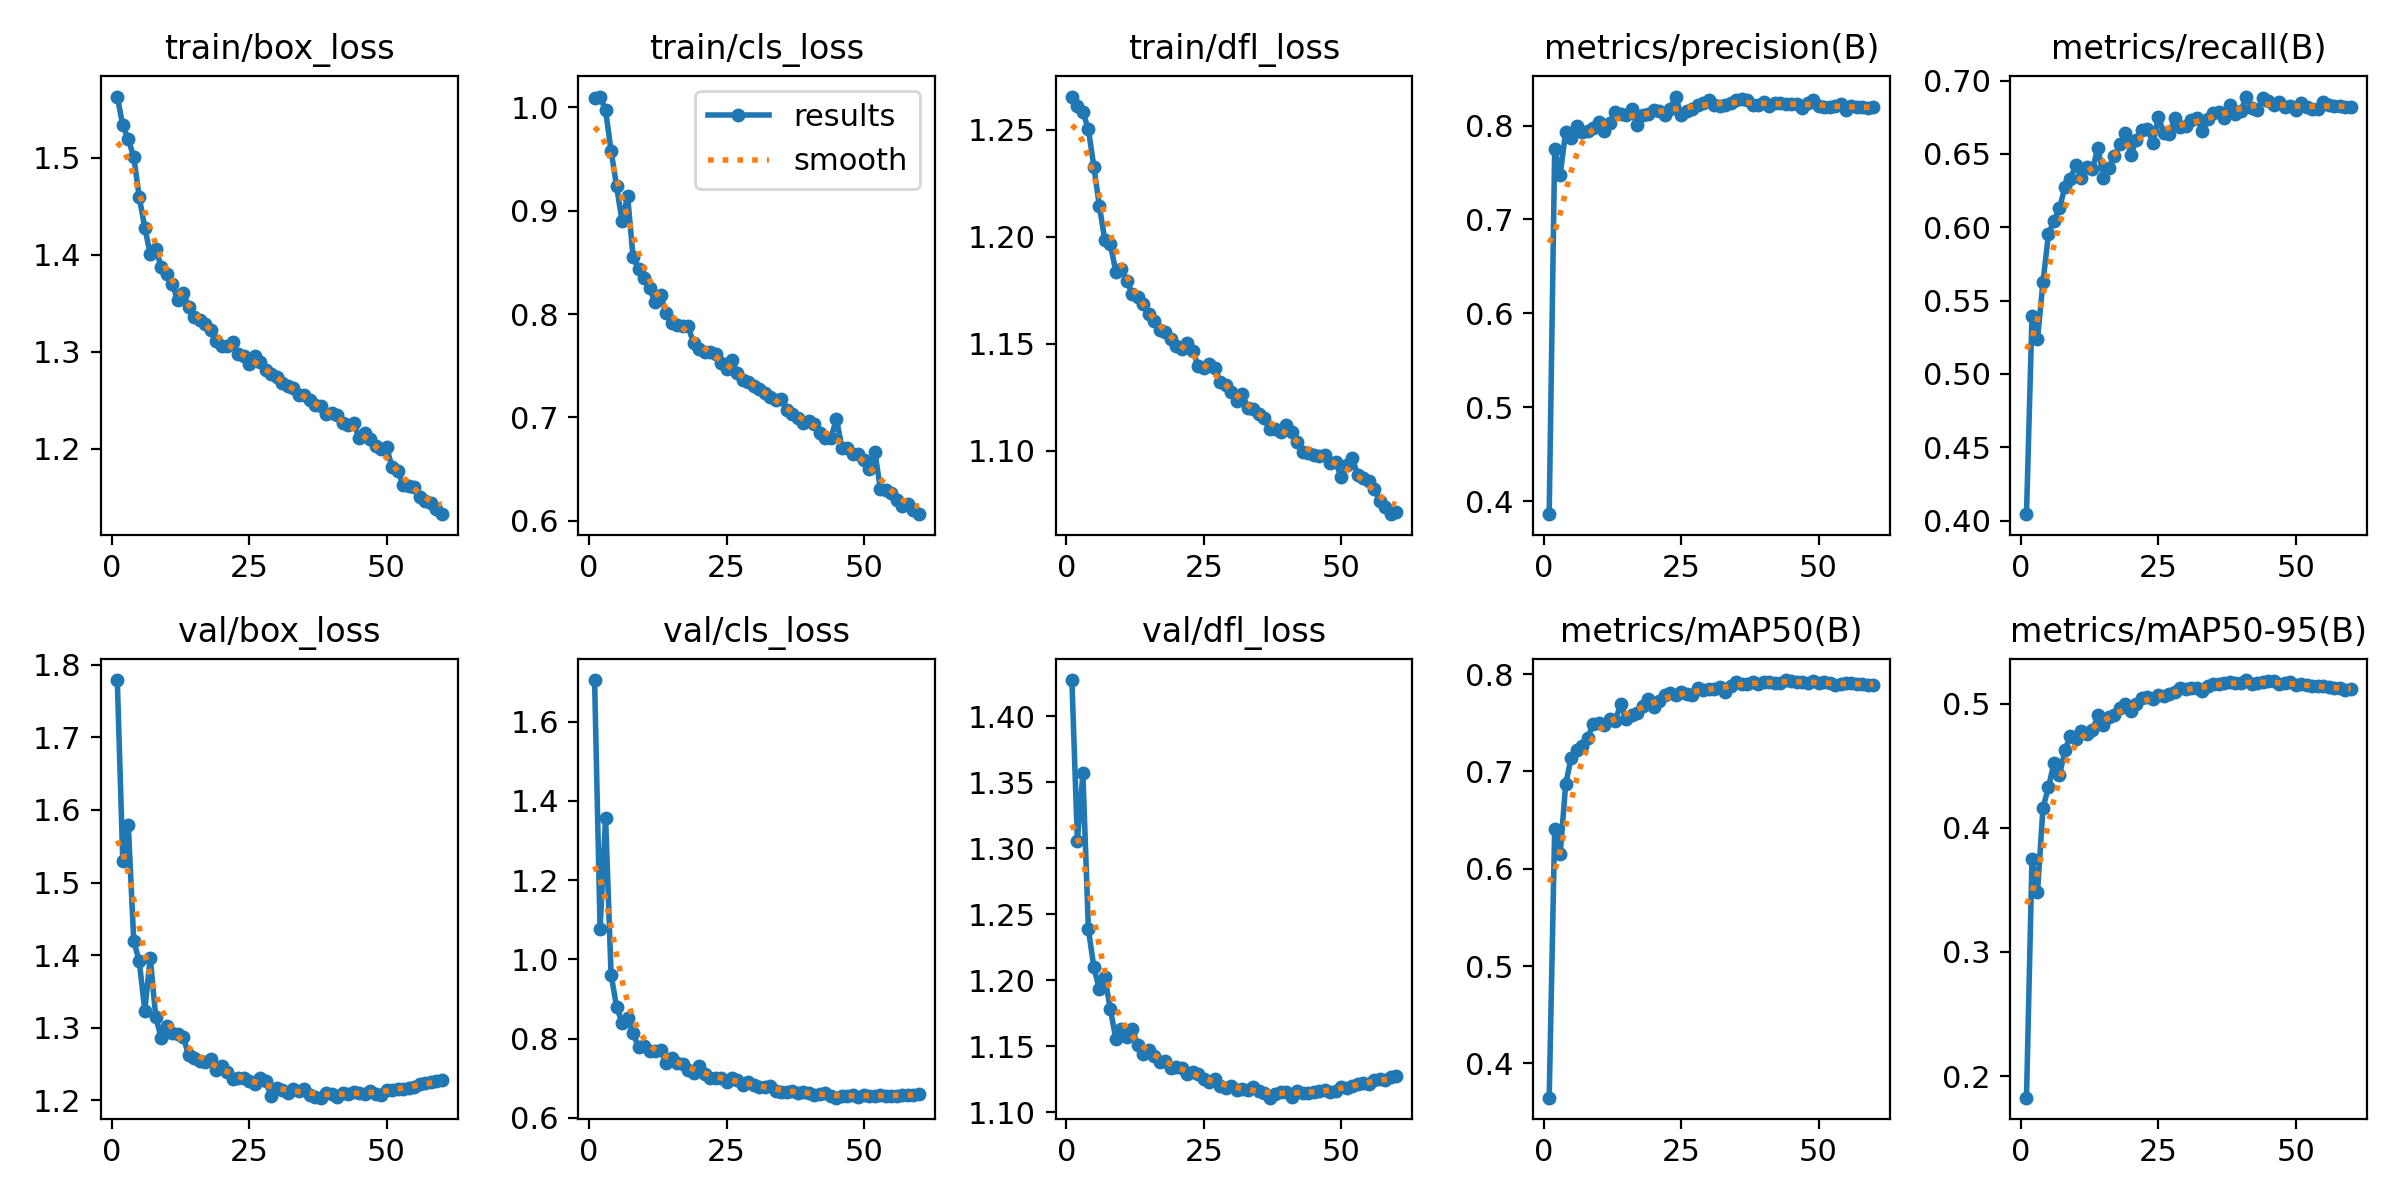

Source data for this figure (header and first rows):
epoch, time, train/box_loss, train/cls_loss, train/dfl_loss, metrics/precision(B), metrics/recall(B), metrics/mAP50(B), metrics/mAP50-95(B), val/box_loss, val/cls_loss, val/dfl_loss, lr/pg0, lr/pg1, lr/pg2
1, 176.2, 1.563, 1.009, 1.266, 0.3864, 0.4043, 0.3646, 0.1826, 1.779, 1.705, 1.427, 0.0006622, 0.0006622, 0.0006622
2, 317.7, 1.534, 1.011, 1.261, 0.775, 0.5395, 0.641, 0.375, 1.53, 1.078, 1.306, 0.001307, 0.001307, 0.001307
3, 474.4, 1.52, 0.9972, 1.258, 0.7479, 0.5235, 0.6151, 0.3479, 1.58, 1.358, 1.357, 0.00193, 0.00193, 0.00193
4, 596.9, 1.501, 0.9581, 1.25, 0.7934, 0.5625, 0.687, 0.416, 1.419, 0.9617, 1.239, 0.001901, 0.001901, 0.001901
5, 750.9, 1.46, 0.9239, 1.233, 0.7871, 0.5952, 0.7143, 0.4327, 1.391, 0.8807, 1.21, 0.001868, 0.001868, 0.001868
6, 902.5, 1.428, 0.8898, 1.214, 0.7995, 0.6045, 0.7224, 0.4522, 1.323, 0.8396, 1.193, 0.001835, 0.001835, 0.001835
7, 1048, 1.401, 0.9145, 1.198, 0.7936, 0.6129, 0.7265, 0.4423, 1.396, 0.8517, 1.202, 0.001802, 0.001802, 0.001802
8, 1172, 1.406, 0.8552, 1.196, 0.7946, 0.6274, 0.7342, 0.4627, 1.314, 0.8131, 1.178, 0.001769, 0.001769, 0.001769
9, 1325, 1.388, 0.8437, 1.184, 0.7976, 0.6329, 0.7492, 0.4742, 1.286, 0.7795, 1.156, 0.001736, 0.001736, 0.001736
10, 1479, 1.381, 0.8353, 1.185, 0.8034, 0.6427, 0.75, 0.4717, 1.303, 0.782, 1.164, 0.001703, 0.001703, 0.001703
11, 1593, 1.37, 0.8251, 1.179, 0.7937, 0.6336, 0.7473, 0.4782, 1.292, 0.7692, 1.157, 0.00167, 0.00167, 0.00167
12, 1744, 1.353, 0.8115, 1.173, 0.803, 0.6413, 0.7542, 0.4753, 1.292, 0.7694, 1.163, 0.001637, 0.001637, 0.001637
13, 1865, 1.361, 0.8184, 1.172, 0.8148, 0.6396, 0.7523, 0.4786, 1.287, 0.7717, 1.151, 0.001604, 0.001604, 0.001604
14, 2015, 1.346, 0.8014, 1.168, 0.8125, 0.6542, 0.7689, 0.4905, 1.262, 0.7389, 1.144, 0.001571, 0.001571, 0.001571
15, 2158, 1.336, 0.7916, 1.164, 0.811, 0.6339, 0.754, 0.4832, 1.258, 0.7505, 1.147, 0.001538, 0.001538, 0.001538
16, 2274, 1.333, 0.7893, 1.16, 0.8175, 0.6405, 0.7577, 0.489, 1.253, 0.7396, 1.143, 0.001505, 0.001505, 0.001505
17, 2401, 1.329, 0.7885, 1.156, 0.8004, 0.6483, 0.7599, 0.4906, 1.252, 0.7372, 1.138, 0.001472, 0.001472, 0.001472
18, 2524, 1.322, 0.7889, 1.156, 0.8116, 0.6567, 0.7678, 0.4964, 1.257, 0.7207, 1.139, 0.001439, 0.001439, 0.001439
19, 2672, 1.311, 0.7716, 1.152, 0.8118, 0.6639, 0.7748, 0.4995, 1.241, 0.7127, 1.134, 0.001406, 0.001406, 0.001406
20, 2821, 1.306, 0.7661, 1.149, 0.8163, 0.6494, 0.7665, 0.4942, 1.248, 0.7303, 1.134, 0.001373, 0.001373, 0.001373
21, 2921, 1.306, 0.7634, 1.147, 0.8149, 0.6595, 0.772, 0.4996, 1.238, 0.712, 1.134, 0.00134, 0.00134, 0.00134
22, 3049, 1.31, 0.7637, 1.15, 0.8117, 0.6664, 0.7786, 0.5043, 1.23, 0.7013, 1.129, 0.001307, 0.001307, 0.001307
23, 3196, 1.298, 0.7617, 1.146, 0.818, 0.6672, 0.7805, 0.5057, 1.23, 0.7009, 1.131, 0.001274, 0.001274, 0.001274
24, 3344, 1.296, 0.7528, 1.139, 0.8308, 0.6574, 0.7786, 0.5037, 1.231, 0.6996, 1.129, 0.001241, 0.001241, 0.001241
25, 3460, 1.287, 0.7473, 1.139, 0.8112, 0.675, 0.7818, 0.5067, 1.226, 0.6905, 1.125, 0.001208, 0.001208, 0.001208
26, 3605, 1.296, 0.7553, 1.14, 0.8156, 0.6642, 0.78, 0.5059, 1.222, 0.7019, 1.123, 0.001175, 0.001175, 0.001175
27, 3735, 1.29, 0.7434, 1.139, 0.8176, 0.6638, 0.7782, 0.5075, 1.231, 0.6947, 1.125, 0.001142, 0.001142, 0.001142
28, 3879, 1.281, 0.7361, 1.132, 0.8218, 0.6742, 0.7861, 0.5097, 1.226, 0.6841, 1.12, 0.001109, 0.001109, 0.001109
29, 4034, 1.277, 0.7343, 1.13, 0.8239, 0.6682, 0.784, 0.5127, 1.206, 0.6914, 1.118, 0.001076, 0.001076, 0.001076
30, 4176, 1.274, 0.7299, 1.127, 0.8276, 0.669, 0.785, 0.5119, 1.217, 0.6819, 1.12, 0.001043, 0.001043, 0.001043
31, 4300, 1.268, 0.728, 1.123, 0.822, 0.673, 0.7849, 0.513, 1.214, 0.6789, 1.117, 0.00101, 0.00101, 0.00101
32, 4447, 1.265, 0.7238, 1.126, 0.8208, 0.6744, 0.787, 0.513, 1.21, 0.6785, 1.118, 0.000977, 0.000977, 0.000977
33, 4591, 1.262, 0.7194, 1.12, 0.8221, 0.6659, 0.7822, 0.5103, 1.216, 0.6801, 1.117, 0.000944, 0.000944, 0.000944
34, 4715, 1.256, 0.7167, 1.119, 0.8243, 0.6738, 0.7884, 0.514, 1.213, 0.6689, 1.12, 0.000911, 0.000911, 0.000911
35, 4814, 1.256, 0.7177, 1.117, 0.8274, 0.6781, 0.7922, 0.5155, 1.216, 0.6663, 1.116, 0.000878, 0.000878, 0.000878
36, 4949, 1.251, 0.7072, 1.115, 0.8282, 0.6784, 0.7899, 0.5159, 1.207, 0.6656, 1.115, 0.000845, 0.000845, 0.000845
37, 5053, 1.245, 0.7036, 1.11, 0.8268, 0.6744, 0.7899, 0.5162, 1.204, 0.6687, 1.111, 0.000812, 0.000812, 0.000812
38, 5188, 1.244, 0.6992, 1.11, 0.8217, 0.6833, 0.7918, 0.5175, 1.203, 0.6637, 1.114, 0.000779, 0.000779, 0.000779
39, 5325, 1.236, 0.6951, 1.109, 0.8214, 0.677, 0.7904, 0.5163, 1.209, 0.6646, 1.116, 0.000746, 0.000746, 0.000746
40, 5449, 1.237, 0.6967, 1.112, 0.8248, 0.6791, 0.7915, 0.517, 1.209, 0.6634, 1.115, 0.000713, 0.000713, 0.000713
41, 5570, 1.235, 0.694, 1.109, 0.8211, 0.6891, 0.7924, 0.519, 1.204, 0.6587, 1.112, 0.00068, 0.00068, 0.00068
42, 5670, 1.226, 0.6851, 1.104, 0.8237, 0.681, 0.7907, 0.516, 1.21, 0.6596, 1.116, 0.000647, 0.000647, 0.000647
43, 5785, 1.224, 0.68, 1.099, 0.824, 0.6796, 0.7912, 0.5168, 1.208, 0.6633, 1.115, 0.000614, 0.000614, 0.000614
44, 5879, 1.226, 0.6801, 1.099, 0.8233, 0.6879, 0.794, 0.5177, 1.211, 0.6554, 1.115, 0.000581, 0.000581, 0.000581
45, 5983, 1.211, 0.6987, 1.098, 0.823, 0.6862, 0.7934, 0.5184, 1.209, 0.651, 1.116, 0.000548, 0.000548, 0.000548
46, 6080, 1.216, 0.6708, 1.098, 0.8234, 0.6835, 0.7923, 0.5179, 1.209, 0.6543, 1.116, 0.000515, 0.000515, 0.000515
47, 6175, 1.21, 0.6702, 1.098, 0.8186, 0.6852, 0.7923, 0.5161, 1.212, 0.6563, 1.117, 0.000482, 0.000482, 0.000482
48, 6282, 1.203, 0.6643, 1.094, 0.8241, 0.6819, 0.7905, 0.5165, 1.208, 0.6573, 1.115, 0.000449, 0.000449, 0.000449
49, 6396, 1.2, 0.6645, 1.095, 0.8272, 0.6823, 0.7931, 0.5178, 1.208, 0.6527, 1.116, 0.000416, 0.000416, 0.000416
50, 6519, 1.202, 0.659, 1.088, 0.8209, 0.6801, 0.7906, 0.5149, 1.215, 0.6582, 1.119, 0.000383, 0.000383, 0.000383
51, 6652, 1.181, 0.6499, 1.093, 0.8195, 0.6849, 0.7921, 0.5155, 1.214, 0.6564, 1.118, 0.00035, 0.00035, 0.00035
52, 6765, 1.177, 0.6662, 1.097, 0.8198, 0.6819, 0.7907, 0.5147, 1.216, 0.6563, 1.12, 0.000317, 0.000317, 0.000317
53, 6874, 1.163, 0.6306, 1.089, 0.8211, 0.6806, 0.7891, 0.514, 1.215, 0.6571, 1.122, 0.000284, 0.000284, 0.000284
54, 6994, 1.162, 0.6295, 1.087, 0.8225, 0.6807, 0.7896, 0.514, 1.217, 0.6542, 1.122, 0.000251, 0.000251, 0.000251
55, 7121, 1.16, 0.6273, 1.086, 0.8161, 0.6853, 0.7905, 0.5143, 1.218, 0.6555, 1.121, 0.000218, 0.000218, 0.000218
56, 7248, 1.15, 0.6201, 1.082, 0.821, 0.6834, 0.7913, 0.5136, 1.222, 0.6562, 1.125, 0.000185, 0.000185, 0.000185
57, 7368, 1.146, 0.6143, 1.077, 0.8196, 0.6825, 0.7899, 0.5127, 1.224, 0.6583, 1.125, 0.000152, 0.000152, 0.000152
58, 7475, 1.144, 0.6165, 1.074, 0.8198, 0.6826, 0.7901, 0.5123, 1.225, 0.6578, 1.125, 0.000119, 0.000119, 0.000119
59, 7596, 1.138, 0.6106, 1.07, 0.8182, 0.6819, 0.7892, 0.5113, 1.226, 0.6582, 1.127, 8.6e-05, 8.6e-05, 8.6e-05
60, 7710, 1.133, 0.6064, 1.071, 0.8198, 0.6817, 0.7886, 0.5114, 1.227, 0.6595, 1.127, 5.3e-05, 5.3e-05, 5.3e-05
